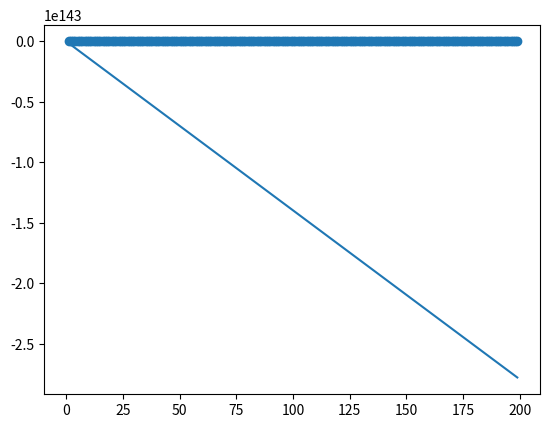

Recreate this plot in Python.
"""lsls"""
import numpy as np
#import pandas as pd
import matplotlib.pyplot as plt
veri_x=[i for i in range(1,200)]
veri_y=[i*2+5+np.random.normal(0,50) for i in veri_x]


def kayip_fonk(m,b,p_x:list,p_y:list):
    """kayıp"""
    toplam_hata=0
    assert len(p_x)==len(p_y)
    n=len(p_x)
    toplam_hata=np.sum((p_y-(m * p_x + b)) **2) / n
    return toplam_hata

def gradyan(m,b,p_x,p_y,l):
    """grafyan"""
    assert len(p_x)==len(p_y)
    m_g=0
    b_g=0
    n=len(p_x)
    for i in range(n):
        x=p_x[i]
        y=p_y[i]
        m_g -= (2/n) * x *(y-(m * x + b))
        b_g -= (2/n) * (y-(m * x + b))
    m = m - m_g * l
    b = b - b_g * l
    return m, b
M=0
B=0
L=0.001
EPOCH=100
for i in range(EPOCH):
    print(i)
    M, B=gradyan(M,B,veri_x,veri_y,L)
print(M,B)
plt.scatter(veri_x,veri_y)
plt.plot(list(range(0,200)),[M*i+B for i in range(0,200)])
plt.show()
